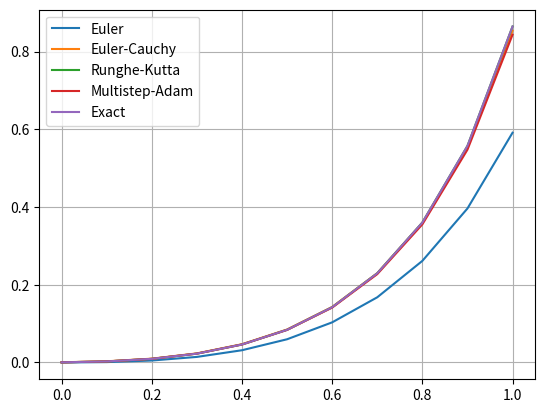

This figure's Python source:
from cmath import tan
import matplotlib.pyplot as plt
import numpy as np
import pandas as pd


def Euler_method(interval: tuple, step: float):
    x = interval[0]
    y = interval[0]
    y_arr = []
    while x < interval[1]:
        y = y + step * drv(x, y)
        x = x + step
        y_arr.append(y)
    return y_arr


def Euler_Cauchy_method(interval: tuple, step: float):
    x = interval[0]
    y = interval[0]
    y_arr = []
    while x < interval[1]:
        y = y + (step * drv(x, y) + step * drv(x + step, y + step * drv(x, y))) / 2
        x = x + step
        y_arr.append(y)
    return y_arr


def Runghe_Kutta_method(interval: tuple, step: float):
    x = interval[0]
    y = interval[0]
    y_arr = []
    while x < interval[1]:
        k1 = drv(x, y)
        k2 = drv(x + step / 2, y + step * k1 / 2)
        k3 = drv(x + step / 2, y + step * k2 / 2)
        k4 = drv(x + step, y + step * k3)
        y = y + step * (k1 + 2 * k2 + 2 * k3 + k4) / 6
        x = x + step
        y_arr.append(y)
    return y_arr


def Multistep_Adams_method(interval: tuple, step: float):
    x = interval[0] + step * 5
    y_arr = Runghe_Kutta_method((0, 0.5), 0.1)
    print(y_arr)
    y = y_arr[-1]
    while x < interval[1]:
        y = y + step * (55 * drv(x, y) - 59 * drv(x - step, y - step * drv(x, y)) + 37 * drv(x - 2 * step,
                        y - 2 * step * drv(x, y)) - 9 * drv(x - 3 * step, y - 3 * step * drv(x, y))) / 24
        x = x + step
        y_arr.append(y)
    print(y_arr)
    return y_arr


def drv(x: float, y: float):
    return (y+x)**2


def exact_func(interval: tuple, step: float):
    x = interval[0]
    y_arr = []
    while x < interval[1]:
        y = tan(x) - x
        x = x + step
        y_arr.append(y.real)
    return y_arr


if __name__ == "__main__":
    y_euler = Euler_method((0, 1), 0.1)
    y_euler_cauchy = Euler_Cauchy_method((0, 1), 0.1)
    y_runghe_Kutta = Runghe_Kutta_method((0, 1), 0.1)
    y_multistep_adam = Multistep_Adams_method((0, 1), 0.1)
    y_exact = exact_func((0.1, 1.1), 0.1)

    x = np.arange(0, 1.01, 0.1)

    df = pd.DataFrame({'x': x, 'Euler': y_euler, 'Euler-Cauchy': y_euler_cauchy,
                      'Runghe-Kutta': y_runghe_Kutta, 'Multistep-Adam': y_multistep_adam, 'Exact': y_exact})

    print(df)

    plt.plot(x, y_euler, label="Euler")
    plt.plot(x, y_euler_cauchy, label="Euler-Cauchy")
    plt.plot(x, y_runghe_Kutta, label="Runghe-Kutta")
    plt.plot(x, y_multistep_adam, label="Multistep-Adam")
    plt.plot(x, y_exact, label="Exact")
    plt.legend()
    plt.grid()
    plt.savefig("diffeq.png")
